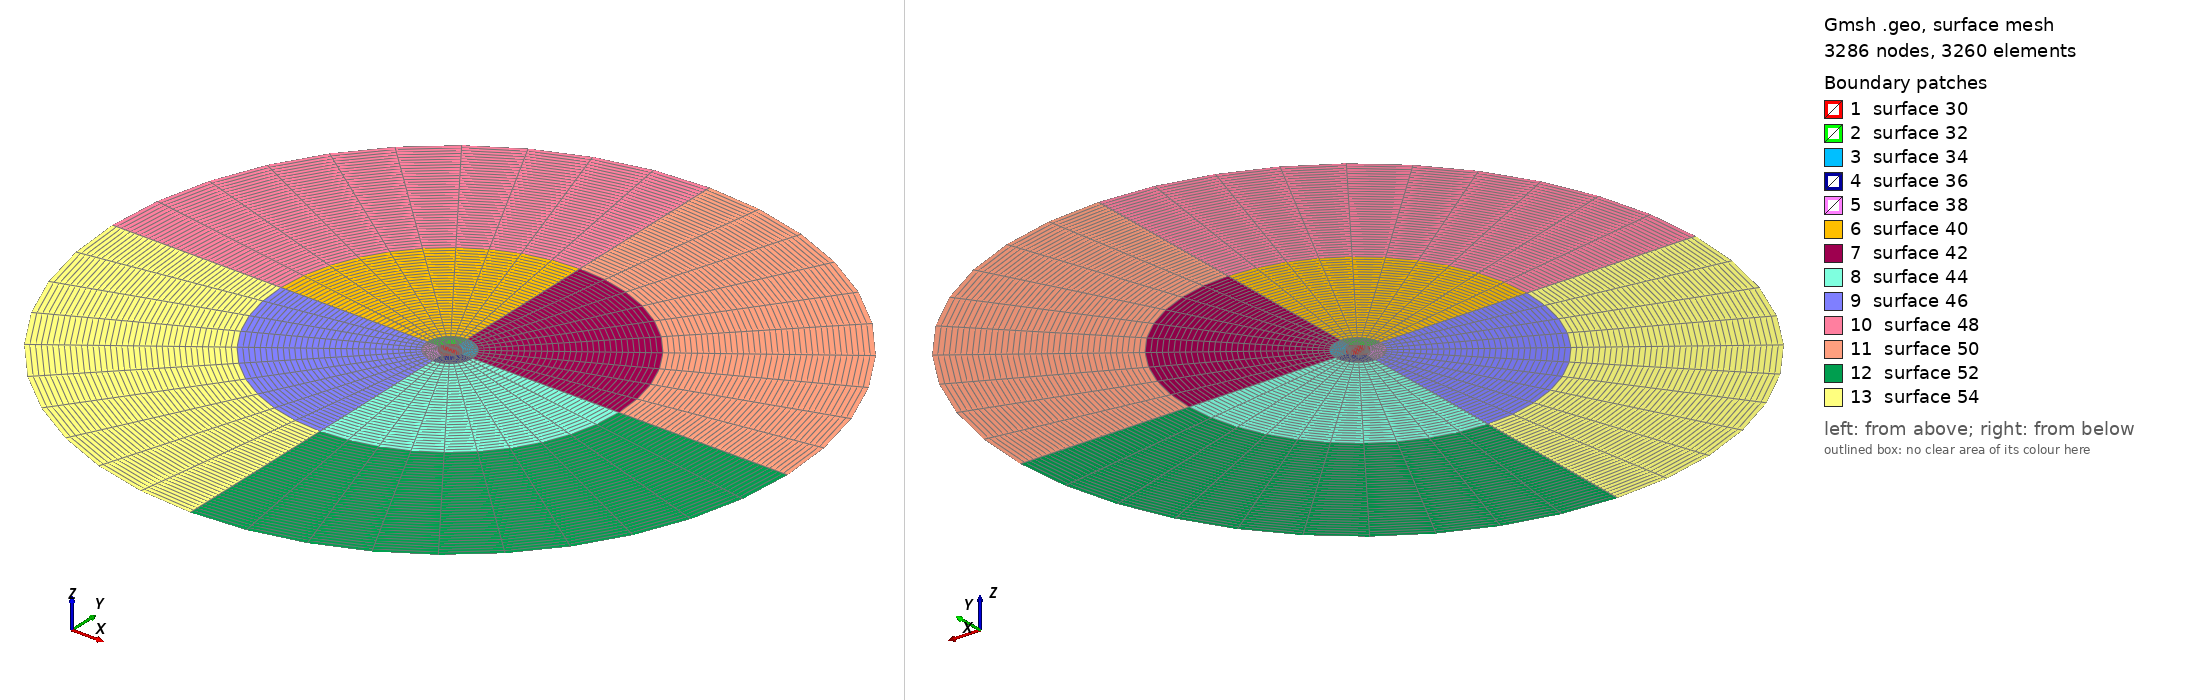

Gmsh geometry script, surface-meshed: 3286 nodes, 3260 surface elements. Boundary patches (legend numbers): 1 surface 30, 2 surface 32, 3 surface 34, 4 surface 36, 5 surface 38, 6 surface 40, 7 surface 42, 8 surface 44, 9 surface 46, 10 surface 48, 11 surface 50, 12 surface 52, 13 surface 54. Left view from above one corner, right view from below the opposite corner. The script declares no physical surfaces, so the legend lists its geometric surfaces. The drawing asked Gmsh for element sizes between 1% and 20% of the model's largest extent; the script's own settings can give other sizes.

=== untitled.geo (drawn) ===
/*
 *        FILE: Boree mesh
 * DESCRIPTION: The Boree coaxial geometry. Consists of a 20mm diameter injector surrounded
 *              by a 150mm radius annulus (inner radius 75mm). The domain extends 500mm 
 *              downstream of the nozzle, and 200mm upstream.
 *
 *              The geometry is defined on the "zero plane" i.e. z=0. The inlet and outlet
 *              regions are then extruded from this plane.
 *
 *     CREATED: 04-FEB-2017
 *      AUTHOR: Paul Bartholomew
 *
 *     CHANGES: [04-FEB-2017] Defined zero plane.
 *              [04-FEB-2017] 2D meshing of zero plane.
 */

//
// Domain description
//

D_nozzle = 20.0e-3;
d_annulus = 150.0e-3;
D_annulus = 300.0e-3;
L_inlet = 200.0e-3;
L_outlet = 500.0e-3;

R_nozzle = 0.5 * D_nozzle;
r_annulus = 0.5 * d_annulus;
R_annulus = 0.5 * D_annulus;

r_ogrid = 0.5 * R_nozzle;
h_ogrid = Sqrt(0.5 * (r_ogrid * r_ogrid));

//
// Mesh parameters
//

n_theta = 10;   // The number of azimuthal cells per quarter circumference
n_nozzle = 10;  // The number of radial cells between the O-grid and the nozzle (should probably be approximately equal to n_theta)
n_bluff = 32;   // The number of radial cells covering the bluff body
n_annulus = 37; // The number of radial cells covering the annulus

prog_nozzle = 1.1; // The linear progression for the radial lines of the nozzle
bump_bluff = 1.0; // The bump for the radial lines of the bluff body
bump_annulus = 1.0; // The bump value for the radial lines of the annulus

//
// Draw the zero plane
//

Point(1) = {0.0, 0.0, 0.0, 1.0}; // Origin

// Corners of O-grid
Point(2) = {r_ogrid, 0.0, 0.0, 1.0};
Point(3) = {-r_ogrid, 0.0, 0.0, 1.0};
Point(4) = {0.0, r_ogrid, 0.0, 1.0};
Point(5) = {0.0, -r_ogrid, 0.0, 1.0};

// O-grid "centres" these are offset to give the arcs
Point(6) = {h_ogrid, h_ogrid, 0.0, 1.0};
Point(7) = {h_ogrid, -h_ogrid, 0.0, 1.0};
Point(8) = {-h_ogrid, -h_ogrid, 0.0, 1.0};
Point(9) = {-h_ogrid, h_ogrid, 0.0, 1.0};

// Draw the O-grid
Circle(1) = {4, 7, 3};
Circle(2) = {3, 6, 5};
Circle(3) = {5, 9, 2};
Circle(4) = {2, 8, 4};

// Outer diameter of injector
Point(10) = {R_nozzle, 0.0, 0.0, 1.0};
Point(11) = {-R_nozzle, 0.0, 0.0, 1.0};
Point(12) = {0.0, R_nozzle, 0.0, 1.0};
Point(13) = {0.0, -R_nozzle, 0.0, 1.0};

// Draw the circumference of the injector
Circle(5) = {13, 1, 11};
Circle(6) = {11, 1, 12};
Circle(7) = {12, 1, 10};
Circle(8) = {10, 1, 13};

// Connect injector to O-grid
// XXX these lines are oriented so that they will refine towards the walls
Line(9) = {10, 2};
Line(10) = {12, 4};
Line(11) = {11, 3};
Line(12) = {13, 5};

// Inner diameter of annulus
Point(14) = {r_annulus, 0.0, 0.0, 1.0};
Point(15) = {-r_annulus, 0.0, 0.0, 1.0};
Point(16) = {0.0, r_annulus, 0.0, 1.0};
Point(17) = {0.0, -r_annulus, 0.0, 1.0};

// Draw inner circumference of annulus
Circle(13) = {16, 1, 14};
Circle(14) = {14, 1, 17};
Circle(15) = {17, 1, 15};
Circle(16) = {15, 1, 16};

// Connect inner circumference of annulus to injector
// XXX lines oriented "pointing out", no reason to
//     favour one direction over another...
Line(17) = {10, 14};
Line(18) = {13, 17};
Line(19) = {11, 15};
Line(20) = {12, 16};

// Outer diameter of annulus
Point(18) = {R_annulus, 0.0, 0.0, 1.0};
Point(19) = {-R_annulus, 0.0, 0.0, 1.0};
Point(20) = {0.0, R_annulus, 0.0, 1.0};
Point(21) = {0.0, -R_annulus, 0.0, 1.0};

// Draw outer circumference of annulus
Circle(21) = {20, 1, 18};
Circle(22) = {18, 1, 21};
Circle(23) = {21, 1, 19};
Circle(24) = {19, 1, 20};

// Connect outer circumference to inner circumference of annulus
// XXX No reason to favour one orientation over another, points
//     "out"
Line(25) = {14, 18};
Line(26) = {17, 21};
Line(27) = {15, 19};
Line(28) = {16, 20};

//
// Mesh the zero plane (2D mesh)
//

// Defining surfaces
Line Loop(29) = {1, 2, 3, 4};
Plane Surface(30) = {29};
Line Loop(31) = {6, 10, 1, -11};
Plane Surface(32) = {31};
Line Loop(33) = {10, -4, -9, -7};
Plane Surface(34) = {33};
Line Loop(35) = {9, -3, -12, -8};
Plane Surface(36) = {35};
Line Loop(37) = {12, -2, -11, -5};
Plane Surface(38) = {37};
Line Loop(39) = {16, -20, -6, 19};
Plane Surface(40) = {39};
Line Loop(41) = {20, 13, -17, -7};
Plane Surface(42) = {41};
Line Loop(43) = {17, 14, -18, -8};
Plane Surface(44) = {43};
Line Loop(45) = {18, 15, -19, -5};
Plane Surface(46) = {45};
Line Loop(47) = {24, -28, -16, 27};
Plane Surface(48) = {47};
Line Loop(49) = {28, 21, -25, -13};
Plane Surface(50) = {49};
Line Loop(51) = {25, 22, -26, -14};
Plane Surface(52) = {51};
Line Loop(53) = {26, 23, -27, -15};
Plane Surface(54) = {53};

// Transfinite lines
Transfinite Line {4, 3, 2, 1, 6, 7, 8, 5, 16, 13, 14, 15, 24, 21, 22, 23} = n_theta + 1 Using Progression 1; // Circumferential lines, MUST ALL HAVE SAME NUMBER OF CELLS, NO PROGRESSION
Transfinite Line {10, 9, 12, 11} = n_nozzle + 1 Using Progression prog_nozzle; // Radial lines in nozzle
Transfinite Line {20, 17, 18, 19} = n_bluff + 1 Using Bump bump_bluff; // Radial lines in bluff body
Transfinite Line {28, 25, 26, 27} = n_annulus + 1 Using Bump bump_annulus; // Radial lines in annulus

// Transfinite surfaces
Transfinite Surface {30};
Transfinite Surface {32};
Transfinite Surface {34};
Transfinite Surface {36};
Transfinite Surface {38};
Transfinite Surface {46};
Transfinite Surface {40};
Transfinite Surface {42};
Transfinite Surface {44};
Transfinite Surface {48};
Transfinite Surface {50};
Transfinite Surface {52};
Transfinite Surface {54};

// Recombine surface
Recombine Surface {30, 38, 32, 34, 36, 46, 40, 42, 44, 54, 48, 50, 52};
